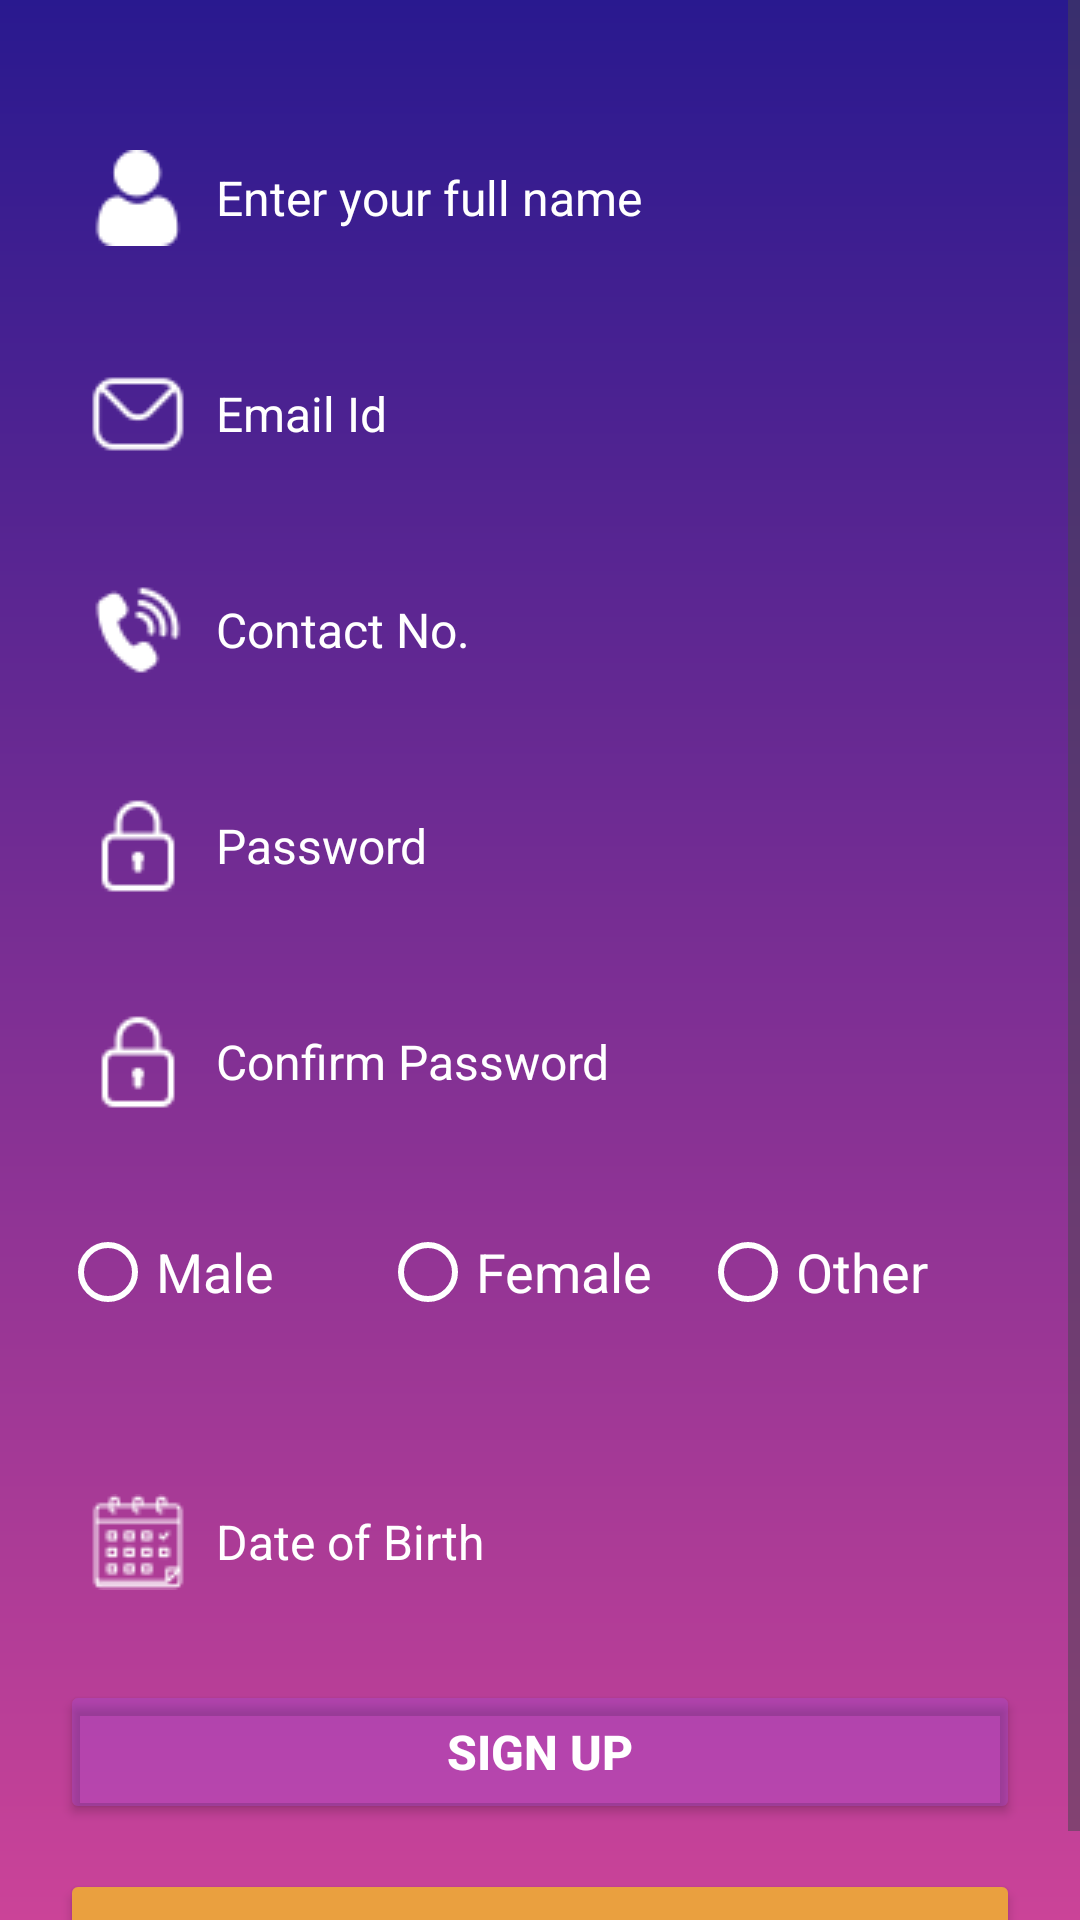

Produce the Android XML layout that renders to this screen, including the resource entries it uses.
<!-- AndroidManifest.xml: application theme Theme.TicketBookingApplication -->
<!-- res/layout/activity_signup.xml -->
<?xml version="1.0" encoding="utf-8"?>
<ScrollView xmlns:android="http://schemas.android.com/apk/res/android"
    xmlns:app="http://schemas.android.com/apk/res-auto"
    xmlns:tools="http://schemas.android.com/tools"
    android:layout_width="match_parent"
    android:layout_height="match_parent"
    android:background="@drawable/custom_background"
    tools:context=".MainActivity">

    <RelativeLayout
        android:layout_width="match_parent"
        android:layout_height="match_parent">


        <EditText
            android:id="@+id/signup_name"
            android:layout_width="match_parent"
            android:layout_height="wrap_content"
            android:layout_marginHorizontal="20dp"
            android:layout_marginTop="40dp"
            android:background="@drawable/custom_border"
            android:drawableLeft="@drawable/user1"
            android:drawablePadding="10dp"
            android:hint="Enter your full name"
            android:inputType="textPersonName"
            android:padding="10dp"
            android:textColor="@color/white"
            android:textColorHint="@color/white"
            android:textSize="16dp" />

        <EditText
            android:id="@+id/signup_contact"
            android:hint="Contact No."
            android:textSize="16dp"
            android:padding="10dp"
            android:background="@drawable/custom_border"
            android:drawablePadding="10dp"
            android:drawableLeft="@drawable/phone"
            android:textColorHint="@color/white"
            android:textColor="@color/white"
            android:inputType="phone"
            android:layout_marginHorizontal="20dp"
            android:layout_marginTop="20dp"
            android:layout_below="@+id/signup_email"
            android:layout_width="match_parent"
            android:layout_height="wrap_content"
            android:maxLength="10"
            />

        <EditText
            android:textSize="16dp"
            android:padding="10dp"
            android:background="@drawable/custom_border"
            android:drawablePadding="10dp"
            android:drawableLeft="@drawable/mail"
            android:textColorHint="@color/white"
            android:textColor="@color/white"
            android:inputType="textEmailAddress"
            android:id="@+id/signup_email"
            android:hint="Email Id"
            android:layout_marginHorizontal="20dp"
            android:layout_marginTop="20dp"
            android:layout_below="@+id/signup_name"
            android:layout_width="match_parent"
            android:layout_height="wrap_content"
            />

        <EditText
            android:id="@+id/signup_password"
            android:hint="Password"
            android:textSize="16dp"
            android:padding="10dp"
            android:background="@drawable/custom_border"
            android:drawablePadding="10dp"
            android:drawableLeft="@drawable/locked"
            android:textColorHint="@color/white"
            android:textColor="@color/white"
            android:inputType="textPassword"
            android:layout_below="@id/signup_contact"
            android:layout_marginHorizontal="20dp"
            android:layout_marginTop="20dp"
            android:layout_width="match_parent"
            android:layout_height="wrap_content"
            />

        <EditText
            android:id="@+id/confirm_password"
            android:hint="Confirm Password"
            android:textSize="16dp"
            android:padding="10dp"
            android:background="@drawable/custom_border"
            android:drawablePadding="10dp"
            android:drawableLeft="@drawable/locked"
            android:textColorHint="@color/white"
            android:textColor="@color/white"
            android:inputType="textPassword"
            android:layout_below="@+id/signup_password"
            android:layout_marginHorizontal="20dp"
            android:layout_marginTop="20dp"
            android:layout_width="match_parent"
            android:layout_height="wrap_content"
            />

        <RadioGroup
            android:id="@+id/signup_gender"
            android:layout_below="@+id/confirm_password"
            android:layout_width="match_parent"
            android:layout_height="wrap_content"
            android:layout_marginHorizontal="20dp"
            android:layout_marginTop="20dp"
            android:orientation="horizontal"
            android:weightSum="3"
            >

        <RadioButton
            android:id="@+id/signup_male"
            android:text="Male"
            android:layout_width="match_parent"
            android:layout_height="wrap_content"
            style="@style/radio_16"
            android:layout_weight="1"
            />

        <RadioButton
            android:id="@+id/signup_female"
            android:text="Female"
            android:layout_width="match_parent"
            android:layout_height="wrap_content"
            style="@style/radio_16"
            android:layout_weight="1"
            />

            <RadioButton
                android:id="@+id/signup_Other"
                android:text="Other"
                android:layout_width="match_parent"
                android:layout_height="wrap_content"
                style="@style/radio_16"
                android:layout_weight="1"
                />

        </RadioGroup>

        <Spinner
            android:popupBackground="@drawable/custom_background"
            android:textColor="@color/white"
            android:background="@drawable/custom_border"
            android:layout_below="@id/signup_gender"
            android:id="@+id/signup_city"
            android:layout_width="match_parent"
            android:layout_height="wrap_content"
            android:layout_marginHorizontal="20dp"
            android:layout_marginTop="20dp"
            />

        <EditText
            android:drawableLeft="@drawable/calendar"
            android:editable="false"
            android:id="@+id/signup_dob"
            android:layout_below="@id/signup_city"
            android:layout_width="match_parent"
            android:layout_height="wrap_content"
            android:layout_marginHorizontal="20dp"
            android:layout_marginTop="20dp"
            android:background="@drawable/custom_border"
            android:drawablePadding="10dp"
            android:hint="Date of Birth"
            android:inputType="textPersonName"
            android:padding="10dp"
            android:textColor="@color/white"
            android:textColorHint="@color/white"
            android:textSize="16dp" />


        <Button
            android:textSize="16dp"
            android:id="@+id/signup_signup"
            android:textStyle="bold"
            android:textColor="@color/white"
            android:backgroundTint="#3C9956F3"
            android:text="Sign Up"
            android:layout_marginTop="20dp"
            android:layout_marginHorizontal="20dp"
            android:layout_below="@id/signup_dob"
            android:layout_width="match_parent"
            android:layout_height="wrap_content"
            />

        <Button
            android:id="@+id/signup_login"
            android:layout_width="match_parent"
            android:layout_height="wrap_content"
            android:layout_below="@id/signup_signup"
            android:layout_marginHorizontal="20dp"
            android:layout_marginTop="15dp"
            android:backgroundTint="#eaa03f"
            android:text="Log In"
            android:textColor="@color/white"
            android:textSize="16dp"
            android:textStyle="bold"
            />


    </RelativeLayout>

</ScrollView>
<!-- resources referenced by this layout -->
<resources>
  <!-- drawable calendar: png bitmap (drawable, 1423 bytes) -->
  <!-- drawable custom_background (drawable) -->
  <?xml version="1.0" encoding="utf-8"?>
  <shape xmlns:android="http://schemas.android.com/apk/res/android">
  
      <gradient
          android:startColor="#29198f"
  
          android:endColor="#cb4398"
          android:angle="145"
          />
  
  </shape>
  <!-- drawable locked: png bitmap (drawable, 696 bytes) -->
  <!-- drawable mail: png bitmap (drawable, 686 bytes) -->
  <!-- drawable phone: png bitmap (drawable, 1019 bytes) -->
  <!-- drawable user1: png bitmap (drawable, 748 bytes) -->
  <style name="radio_16" parent="Widget.AppCompat.CompoundButton.RadioButton">
          <item name="buttonTint">@color/white</item>
          <item name="android:textSize">18dp</item>
          <item name="android:textColor">@color/white</item>
      </style>
  <style name="Theme.TicketBookingApplication" parent="Base.Theme.TicketBookingApplication" />
  <style name="Base.Theme.TicketBookingApplication" parent="Theme.Material3.DayNight.NoActionBar">
          
          
          <item name="colorPrimary">#6c5b7b</item>
      </style>
  <!-- not gathered from this repository: default colours our renderer supplied (Android Studio template values) -->
  <color name="white">#FFFFFFFF</color>
</resources>
